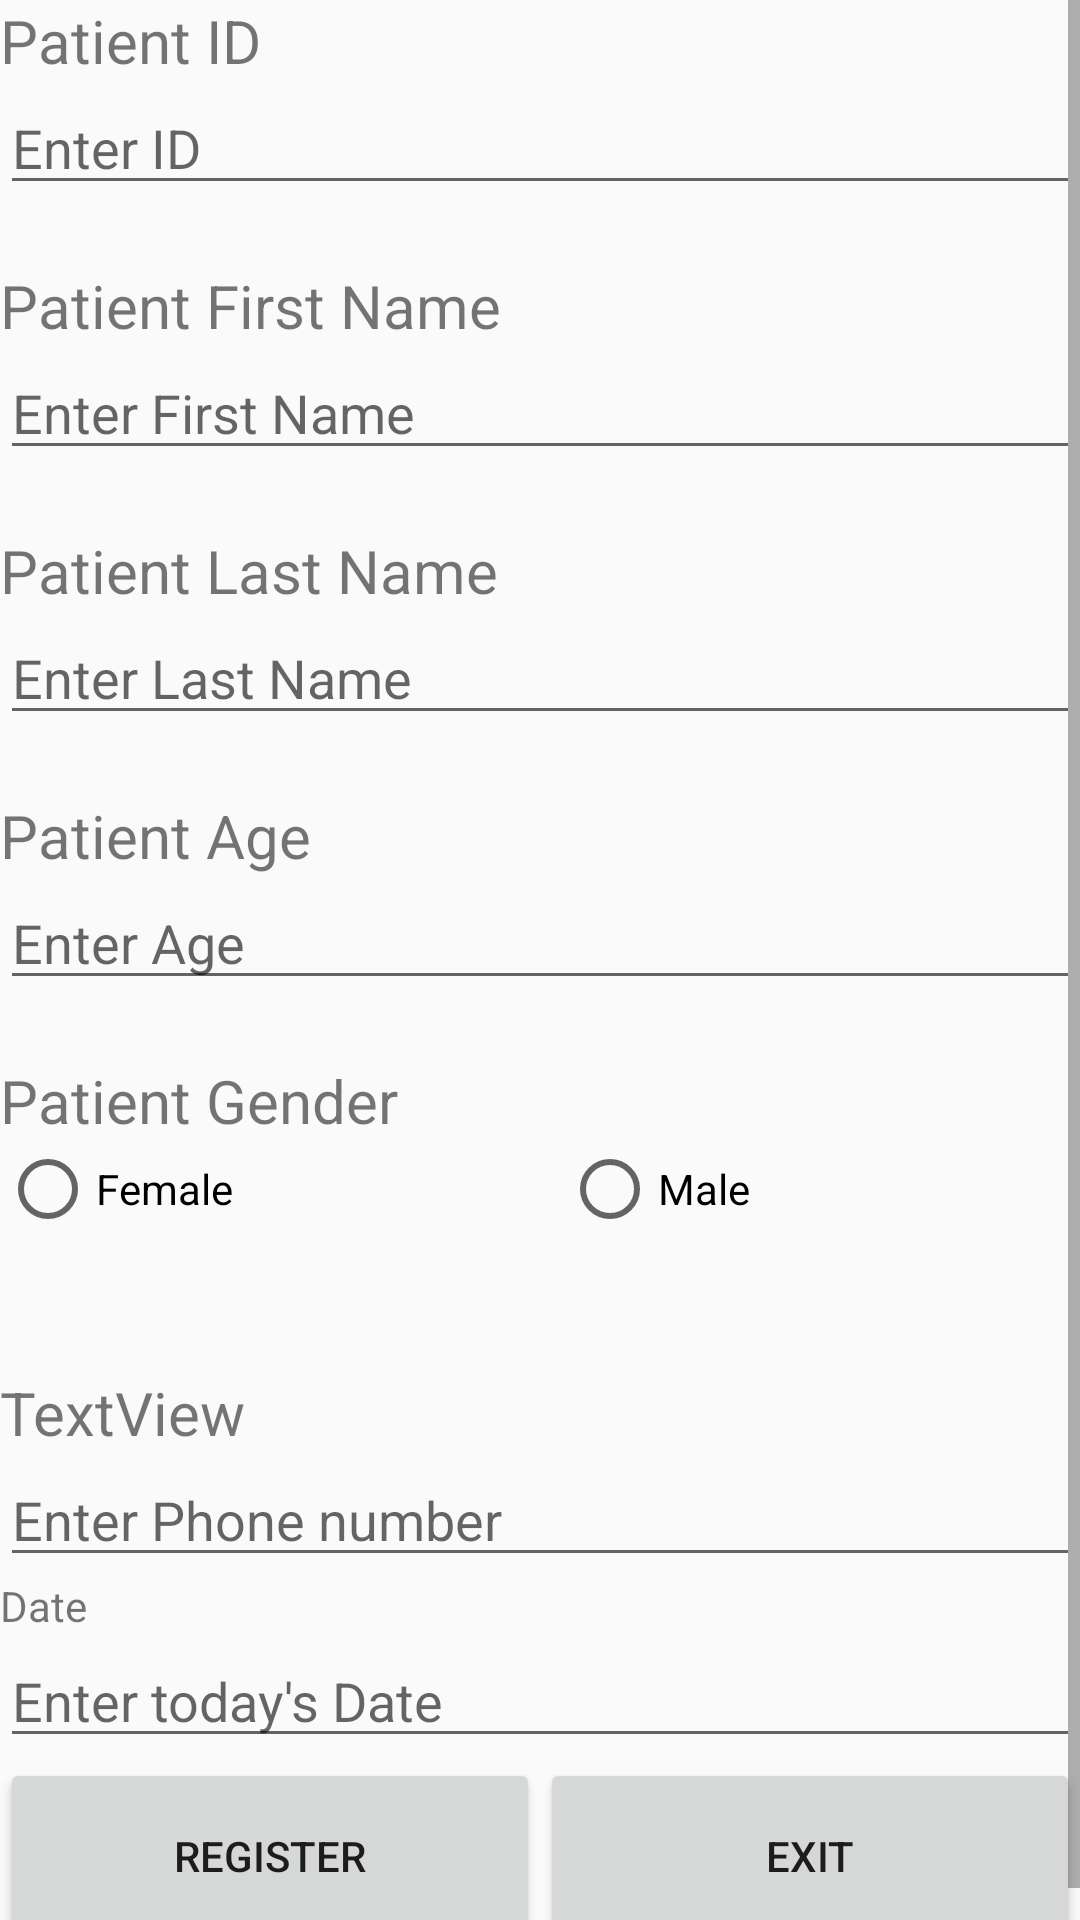

Reconstruct the res/layout file that produces this screen, plus the resources it refers to.
<!-- AndroidManifest.xml: application theme AppTheme -->
<!-- res/layout/add_patient_layout.xml -->
<?xml version="1.0" encoding="utf-8"?>
<LinearLayout xmlns:android="http://schemas.android.com/apk/res/android"
    android:layout_width="match_parent"
    android:orientation="vertical"
    android:layout_height="match_parent"
    android:weightSum="1">

    <ScrollView
        android:layout_width="match_parent"
        android:layout_height="match_parent">
        <LinearLayout
            android:layout_width="wrap_content"
            android:layout_height="wrap_content"
            android:orientation="vertical"
            >
            <TextView
                android:text="Patient ID"
                android:layout_width="399dp"
                android:layout_height="wrap_content"
                android:textSize="20dp"
                android:id="@+id/textView4" />

            <EditText
                android:layout_width="match_parent"
                android:layout_height="wrap_content"
                android:inputType="textPersonName"
                android:hint="Enter ID"
                android:id="@+id/p_id" />

            <Space
                android:layout_width="match_parent"
                android:layout_height="20dp" />

            <TextView
                android:text="Patient First Name"
                android:layout_width="match_parent"
                android:layout_height="wrap_content"
                android:textSize="20dp"
                android:id="@+id/Contact_last_name" />

            <EditText
                android:layout_width="match_parent"
                android:layout_height="wrap_content"
                android:inputType="textPersonName"
                android:hint="Enter First Name"
                android:id="@+id/p_name" />

            <Space
                android:layout_width="match_parent"
                android:layout_height="20dp" />
            <TextView
                android:text="Patient Last Name"
                android:layout_width="match_parent"
                android:layout_height="wrap_content"
                android:textSize="20dp"
                android:id="@+id/Contact_name_last" />

            <EditText
                android:layout_width="match_parent"
                android:layout_height="wrap_content"
                android:inputType="textPersonName"
                android:hint="Enter Last Name"
                android:id="@+id/p_name_last" />
            <Space
                android:layout_width="match_parent"
                android:layout_height="20dp" />
            <TextView
                android:text="Patient Age"
                android:layout_width="match_parent"
                android:layout_height="wrap_content"
                android:textSize="20dp"
                android:id="@+id/Contact_age" />

            <EditText
                android:layout_width="match_parent"
                android:layout_height="wrap_content"
                android:inputType="textPersonName"
                android:id="@+id/p_age"
                android:hint="Enter Age" />
            <Space
                android:layout_width="match_parent"
                android:layout_height="20dp" />

            <TextView
                android:text="Patient Gender"
                android:layout_width="match_parent"
                android:layout_height="wrap_content"
                android:textSize="20dp"
                android:id="@+id/textView7" />

            <RadioGroup
                android:layout_width="match_parent"
                android:orientation="horizontal"
                android:id="@+id/rgroup"
                android:layout_height="57dp" >

                <RadioButton
                    android:text="Female"
                    android:layout_width="wrap_content"
                    android:layout_height="wrap_content"
                    android:id="@+id/female_rb"
                    android:onClick="rbclick"
                    android:layout_weight="1" />

                <RadioButton
                    android:text="Male"
                    android:layout_width="wrap_content"
                    android:layout_height="wrap_content"
                    android:id="@+id/male_rb"
                    android:onClick="rbclick"
                    android:layout_weight="1" />
            </RadioGroup>

            <Space
                android:layout_width="match_parent"
                android:layout_height="20dp" />

            <TextView
                android:text="TextView"
                android:layout_width="match_parent"
                android:layout_height="wrap_content"
                android:textSize="20dp"
                android:id="@+id/Contact_phone" />

            <EditText
                android:layout_width="match_parent"
                android:layout_height="wrap_content"
                android:inputType="phone"
                android:ems="10"
                android:id="@+id/p_phone"
                android:hint="Enter Phone number" />

            <TextView
                android:text="Date"
                android:layout_width="match_parent"
                android:layout_height="wrap_content"
                android:id="@+id/textView6" />

            <EditText
                android:layout_width="match_parent"
                android:layout_height="wrap_content"
                android:inputType="textPersonName"
                android:ems="10"
                android:id="@+id/p_date"
                android:layout_weight="0.75"
                android:hint="Enter today's Date" />

            <LinearLayout
                android:layout_width="match_parent"
                android:orientation="horizontal"
                android:layout_height="match_parent">

                <Button
                    android:text="Register"
                    android:layout_width="wrap_content"
                    android:layout_height="65dp"
                    android:id="@+id/P_register"
                    android:onClick="OnRegisterClick"


                    android:layout_weight="0.75" />


                <Button
                    android:text="EXIT"
                    android:layout_width="wrap_content"
                    android:layout_height="65dp"
                    android:id="@+id/exit_button"
                    android:layout_weight="0.75"

                    android:onClick="OnExitClick" />

            </LinearLayout>
        </LinearLayout>
    </ScrollView>
</LinearLayout>
<!-- resources referenced by this layout -->
<resources>
  <style name="AppTheme" parent="Theme.AppCompat.Light.DarkActionBar">
      
      <item name="android:actionBarStyle">@style/ActionBar</item>
      <item name="actionBarStyle">@style/ActionBar</item>
      <item name="colorPrimary">@color/colorPrimary</item>
      <item name="colorPrimaryDark">@color/colorPrimaryDark</item>
      <item name="colorAccent">@color/colorAccent</item>
      
  </style>
  <style name="ActionBar" parent="@style/Widget.AppCompat.Light.ActionBar.Solid.Inverse">
      <item name="android:background">@color/background</item>
      <item name="background">@color/action_bar_background</item>
  </style>
  <color name="colorPrimary">#3F51B5</color>
  <color name="colorPrimaryDark">#303F9F</color>
  <color name="colorAccent">#FF4081</color>
  <color name="background">#f76d3c</color>
  <color name="action_bar_background">#030303</color>
</resources>
